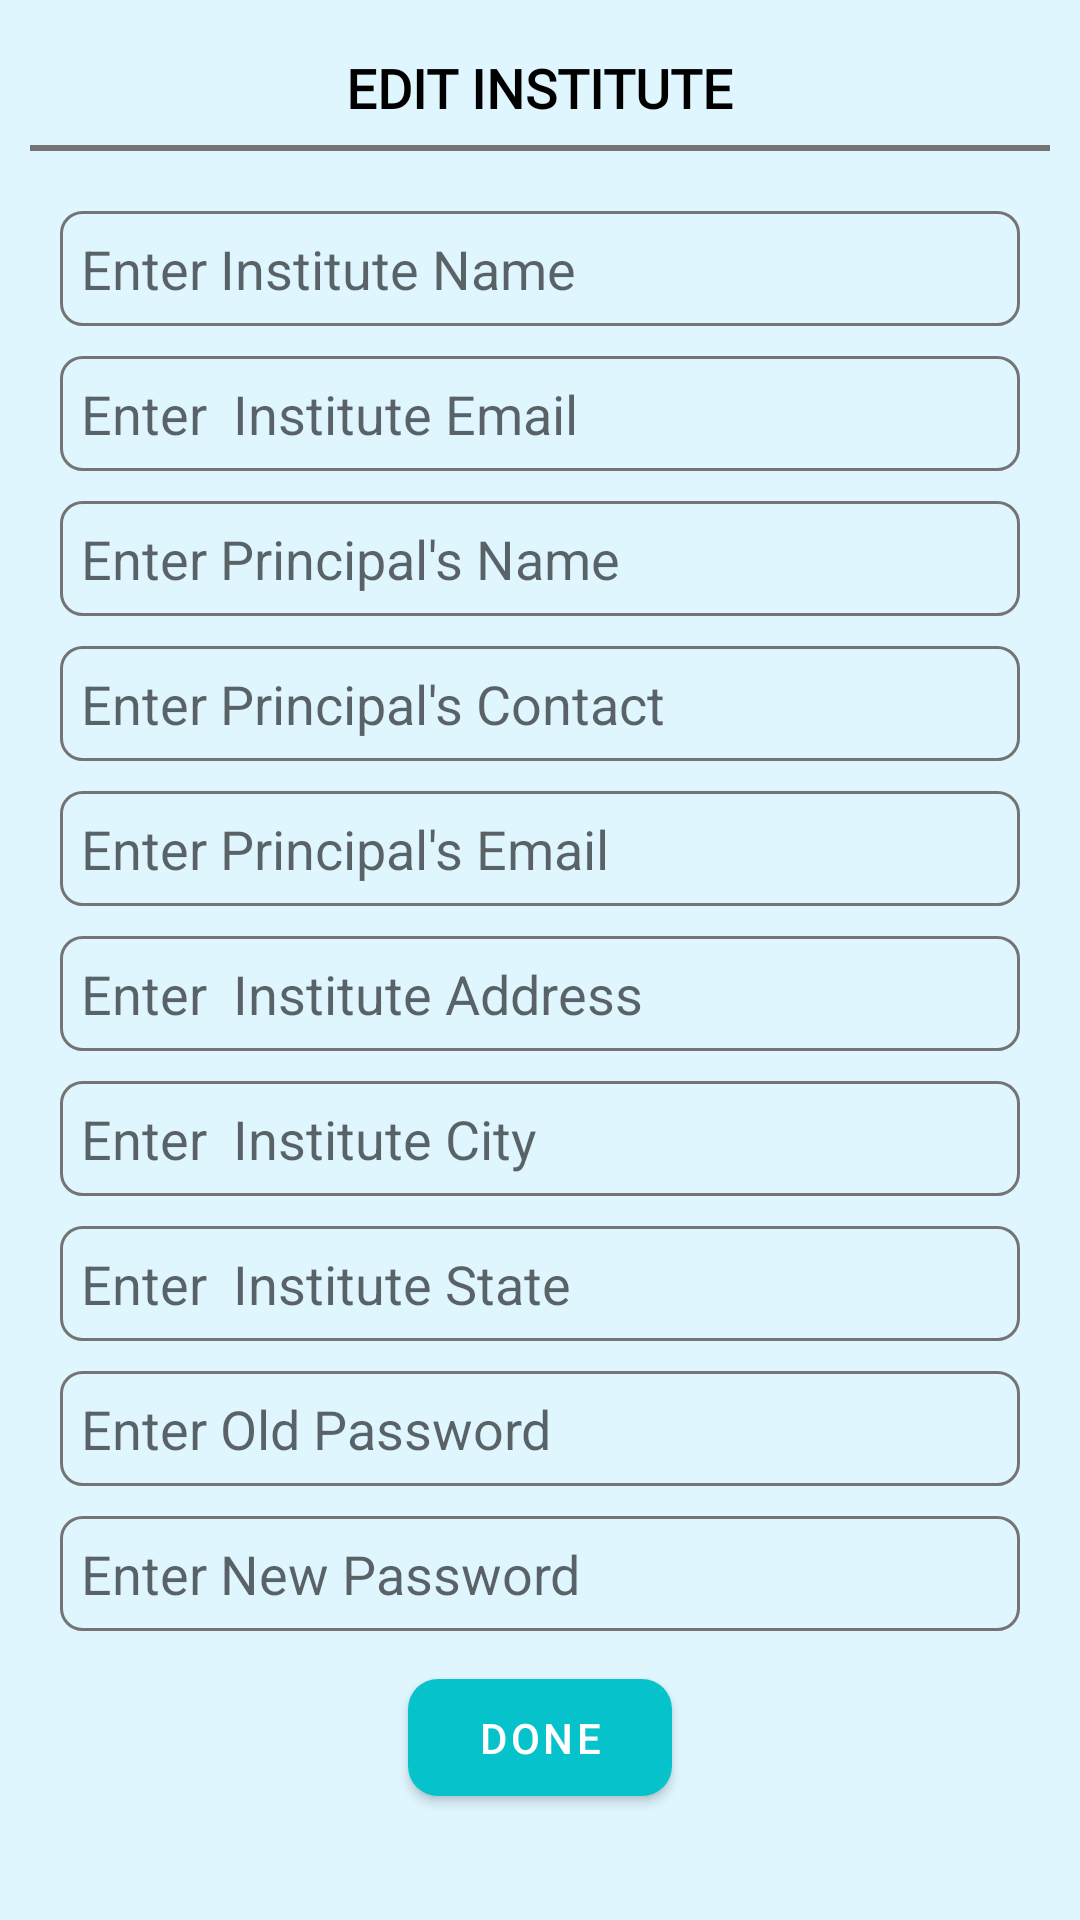

Produce the Android XML layout that renders to this screen, including the resource entries it uses.
<!-- AndroidManifest.xml: application theme Theme.InstituteApplication -->
<!-- res/layout/edit_institute_dialog.xml -->
<?xml version="1.0" encoding="utf-8"?>
<LinearLayout xmlns:android="http://schemas.android.com/apk/res/android"
    xmlns:app="http://schemas.android.com/apk/res-auto"
    android:background="@color/light_blue_Primary"
    android:orientation="vertical"
    android:layout_width="300dp"
    android:layout_height="wrap_content"
    android:padding="10dp"
    android:gravity="center_horizontal">

    <TextView
        android:layout_width="wrap_content"
        android:layout_height="wrap_content"
        android:fontFamily="@font/roboto_black"
        android:padding="7dp"
        android:text="Edit Institute"
        android:textAllCaps="true"
        android:textColor="@color/black"
        android:textSize="18sp"
        android:textStyle="bold" />

    <View
        android:layout_width="match_parent"
        android:layout_height="2dp"
        android:background="@color/blue_Primary" />

    <ScrollView
        android:layout_width="match_parent"
        android:layout_height="wrap_content"
        android:layout_marginTop="20dp">

        <LinearLayout
            android:layout_width="match_parent"
            android:layout_height="match_parent"
            android:orientation="vertical"
            android:layout_marginHorizontal="10dp">

            <EditText
                android:layout_width="match_parent"
                android:layout_height="wrap_content"
                android:padding="7dp"
                android:id="@+id/et_edit_institute_name"
                android:hint="Enter Institute Name"
                android:background="@drawable/outline_rec"
                android:minLines="1"
                android:maxLines="1"
                android:ems="10"
                android:layout_marginBottom="10dp"
                />

            <EditText
                android:layout_width="match_parent"
                android:layout_height="wrap_content"
                android:padding="7dp"
                android:id="@+id/et_edit_institute_email"
                android:hint="Enter  Institute Email"
                android:background="@drawable/outline_rec"
                android:inputType="textEmailAddress"
                android:minLines="1"
                android:maxLines="1"
                android:ems="10"
                android:layout_marginBottom="10dp"
                />

            <EditText
                android:layout_width="match_parent"
                android:layout_height="wrap_content"
                android:padding="7dp"
                android:hint="Enter Principal's Name"
                android:id="@+id/et_edit_institute_pName"
                android:background="@drawable/outline_rec"
                android:minLines="1"
                android:maxLines="1"
                android:ems="10"
                android:layout_marginBottom="10dp"
                />
            <EditText
                android:layout_width="match_parent"
                android:layout_height="wrap_content"
                android:padding="7dp"
                android:hint="Enter Principal's Contact"
                android:id="@+id/et_edit_institute_pContact"
                android:background="@drawable/outline_rec"
                android:minLines="1"
                android:maxLines="1"
                android:ems="10"
                android:layout_marginBottom="10dp"
                />
            <EditText
                android:layout_width="match_parent"
                android:layout_height="wrap_content"
                android:padding="7dp"
                android:hint="Enter Principal's Email"
                android:id="@+id/et_edit_institute_pEmail"
                android:inputType="textEmailAddress"
                android:background="@drawable/outline_rec"
                android:minLines="1"
                android:maxLines="1"
                android:ems="10"
                android:layout_marginBottom="10dp"
                />
            <EditText
                android:layout_width="match_parent"
                android:layout_height="wrap_content"
                android:padding="7dp"
                android:hint="Enter  Institute Address"
                android:id="@+id/et_edit_institute_address"
                android:background="@drawable/outline_rec"
                android:minLines="1"
                android:maxLines="1"
                android:ems="10"
                android:layout_marginBottom="10dp"
                />
            <EditText
                android:layout_width="match_parent"
                android:layout_height="wrap_content"
                android:padding="7dp"
                android:id="@+id/et_edit_institute_city"
                android:hint="Enter  Institute City"
                android:background="@drawable/outline_rec"
                android:minLines="1"
                android:maxLines="1"
                android:ems="10"
                android:layout_marginBottom="10dp"
                />
            <EditText
                android:layout_width="match_parent"
                android:layout_height="wrap_content"
                android:padding="7dp"
                android:hint="Enter  Institute State"
                android:id="@+id/et_edit_institute_state"
                android:background="@drawable/outline_rec"
                android:minLines="1"
                android:maxLines="1"
                android:ems="10"
                android:layout_marginBottom="10dp"
                />
            <EditText
                android:layout_width="match_parent"
                android:layout_height="wrap_content"
                android:padding="7dp"
                android:id="@+id/et_edit_institute_oldpass"
                android:hint="Enter Old Password"
                android:background="@drawable/outline_rec"
                android:inputType="textPassword"
                android:minLines="1"
                android:maxLines="1"
                android:ems="10"
                android:layout_marginBottom="10dp"
                />
            <EditText
                android:layout_width="match_parent"
                android:layout_height="wrap_content"
                android:padding="7dp"
                android:id="@+id/et_edit_institute_newpass"
                android:hint="Enter New Password"
                android:background="@drawable/outline_rec"
                android:inputType="textPassword"
                android:minLines="1"
                android:maxLines="1"
                android:ems="10"
                android:layout_marginBottom="10dp"
                />
            <com.google.android.material.button.MaterialButton
                android:layout_width="wrap_content"
                android:layout_height="wrap_content"
                android:id="@+id/btn_edit_institute"
                android:text="Done"
                android:padding="10dp"
                android:layout_gravity="center_horizontal"
                app:cornerRadius="10dp"
                />
        </LinearLayout>
    </ScrollView>
</LinearLayout>
<!-- resources referenced by this layout -->
<resources>
  <color name="black">#FF000000</color>
  <color name="blue_Primary">#747474</color>
  <color name="light_blue_Primary">#DFF6FF</color>
  <!-- drawable outline_rec (drawable) -->
  <?xml version="1.0" encoding="utf-8"?>
  <layer-list xmlns:android="http://schemas.android.com/apk/res/android">
      <item>
          <shape
              android:shape="rectangle">
              <solid android:color="@android:color/transparent"/>
              <stroke android:color="@color/blue_Primary"
                  android:width="1dp"/>
              <corners android:radius="7dp"/>
          </shape>
      </item>
  </layer-list>
  <style name="Theme.InstituteApplication" parent="Theme.MaterialComponents.DayNight.NoActionBar">
          
          <item name="colorPrimary">@color/purple_500</item>
          <item name="colorPrimaryVariant">@color/purple_700</item>
          <item name="colorOnPrimary">@color/white</item>
          
          <item name="colorSecondary">@color/teal_200</item>
          <item name="colorSecondaryVariant">@color/teal_700</item>
          <item name="colorOnSecondary">@color/black</item>
          
          <item name="android:statusBarColor" tools:targetApi="l">?attr/colorPrimaryVariant</item>
          
      </style>
  <color name="purple_500">#06c3cb</color>
  <color name="purple_700">#06283D</color>
  <color name="white">#FFFFFFFF</color>
  <color name="teal_200">#FF03DAC5</color>
  <color name="teal_700">#FF018786</color>
</resources>
